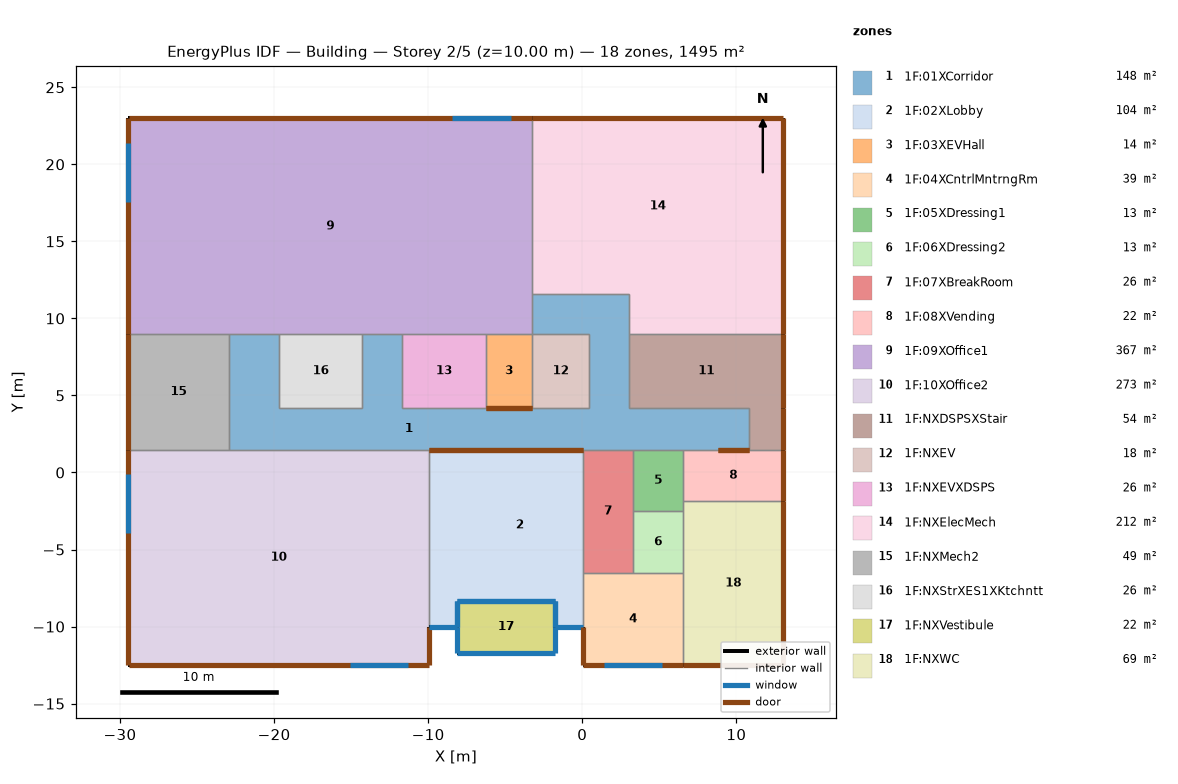
=== STOREY PLAN SPEC (per zone: floor XY polygon, exterior-wall plan segments, windows/doors) ===
zone 1: 1F:01XCorridor  (148.4 m²)
  floor: (-11.70, 4.18) (-14.30, 4.18) (-14.30, 8.98) (-11.70, 8.98)
  floor: (-19.65, 4.18) (-22.95, 4.18) (-22.95, 8.98) (-19.65, 8.98)
  floor: (0.45, 1.48) (-22.95, 1.48) (-22.95, 4.18) (0.45, 4.18)
  floor: (3.05, 4.18) (0.45, 4.18) (0.45, 8.98) (3.05, 8.98)
  floor: (10.85, 1.48) (0.45, 1.48) (0.45, 4.18) (10.85, 4.18)
  floor: (3.05, 8.98) (-3.25, 8.98) (-3.25, 11.58) (3.05, 11.58)
  interior walls: 23
zone 2: 1F:02XLobby  (104.1 m²)
  floor: (0.05, -10.02) (-1.75, -10.02) (-1.75, -8.32) (0.05, -8.32)
  floor: (0.05, -8.32) (-8.15, -8.32) (-8.15, 1.48) (0.05, 1.48)
  floor: (-8.15, -10.02) (-9.95, -10.02) (-9.95, 1.48) (-8.15, 1.48)
  exterior wall: (-9.95, -10.02) – (-8.15, -10.02)  [1.8 m]
    window: (-9.95, -10.02) – (-8.15, -10.02)  [8.2 m²]
  exterior wall: (-1.75, -10.02) – (0.05, -10.02)  [1.8 m]
    window: (-1.75, -10.02) – (0.05, -10.02)  [8.2 m²]
  interior walls: 7
zone 3: 1F:03XEVHall  (14.4 m²)
  floor: (-3.25, 4.18) (-6.25, 4.18) (-6.25, 8.98) (-3.25, 8.98)
  interior walls: 4
zone 4: 1F:04XCntrlMntrngRm  (39.0 m²)
  floor: (6.55, -12.52) (0.05, -12.52) (0.05, -6.52) (6.55, -6.52)
  exterior wall: (0.05, -10.02) – (0.05, -12.52)  [2.5 m]
    door: (0.05, -10.02) – (0.05, -12.51)  [2.2 m²]
  exterior wall: (0.05, -12.52) – (6.55, -12.52)  [6.5 m]
    door: (0.05, -12.52) – (6.55, -12.52)  [5.8 m²]
    window: (1.40, -12.52) – (5.20, -12.52)  [5.3 m²]
  interior walls: 4
zone 5: 1F:05XDressing1  (13.0 m²)
  floor: (6.55, -2.52) (3.30, -2.52) (3.30, 1.48) (6.55, 1.48)
  interior walls: 5
zone 6: 1F:06XDressing2  (13.0 m²)
  floor: (6.55, -6.52) (3.30, -6.52) (3.30, -2.52) (6.55, -2.52)
  interior walls: 4
zone 7: 1F:07XBreakRoom  (26.0 m²)
  floor: (3.30, -6.52) (0.05, -6.52) (0.05, 1.48) (3.30, 1.48)
  interior walls: 5
zone 8: 1F:08XVending  (21.8 m²)
  floor: (13.05, -1.87) (6.55, -1.87) (6.55, 1.48) (13.05, 1.48)
  exterior wall: (13.05, -1.87) – (13.05, 1.48)  [3.3 m]
    door: (13.05, -1.86) – (13.05, 1.48)  [3.0 m²]
  interior walls: 4
zone 9: 1F:09XOffice1  (366.8 m²)
  floor: (-3.25, 8.98) (-29.45, 8.98) (-29.45, 22.98) (-3.25, 22.98)
  exterior wall: (-3.25, 22.98) – (-29.45, 22.98)  [26.2 m]
    door: (-3.25, 22.98) – (-29.45, 22.98)  [23.4 m²]
    window: (-4.62, 22.98) – (-8.42, 22.98)  [5.3 m²]
  exterior wall: (-29.45, 22.98) – (-29.45, 8.98)  [14.0 m]
    door: (-29.45, 22.98) – (-29.45, 8.99)  [12.5 m²]
    window: (-29.45, 21.38) – (-29.45, 17.58)  [5.3 m²]
  interior walls: 8
zone 10: 1F:10XOffice2  (273.0 m²)
  floor: (-9.95, -12.52) (-29.45, -12.52) (-29.45, 1.48) (-9.95, 1.48)
  exterior wall: (-29.45, 1.48) – (-29.45, -12.52)  [14.0 m]
    door: (-29.45, 1.48) – (-29.45, -12.51)  [12.5 m²]
    window: (-29.45, -0.12) – (-29.45, -3.92)  [5.3 m²]
  exterior wall: (-29.45, -12.52) – (-9.95, -12.52)  [19.5 m]
    door: (-29.45, -12.52) – (-9.95, -12.52)  [17.4 m²]
    window: (-15.10, -12.52) – (-11.30, -12.52)  [5.3 m²]
  exterior wall: (-9.95, -12.52) – (-9.95, -10.02)  [2.5 m]
    door: (-9.95, -12.51) – (-9.95, -10.02)  [2.2 m²]
  interior walls: 3
zone 11: 1F:NXDSPSXStair  (53.9 m²)
  floor: (13.05, 1.48) (10.85, 1.48) (10.85, 4.18) (13.05, 4.18)
  floor: (13.05, 4.18) (3.05, 4.18) (3.05, 8.98) (13.05, 8.98)
  exterior wall: (13.05, 1.48) – (13.05, 8.98)  [7.5 m]
    door: (13.05, 1.49) – (13.05, 4.18)  [2.4 m²]
    door: (13.05, 4.19) – (13.05, 8.98)  [4.3 m²]
  interior walls: 5
zone 12: 1F:NXEV  (17.8 m²)
  floor: (0.45, 4.18) (-3.25, 4.18) (-3.25, 8.98) (0.45, 8.98)
  interior walls: 4
zone 13: 1F:NXEVXDSPS  (26.2 m²)
  floor: (-6.25, 4.18) (-11.70, 4.18) (-11.70, 8.98) (-6.25, 8.98)
  interior walls: 4
zone 14: 1F:NXElecMech  (211.8 m²)
  floor: (13.05, 8.98) (3.05, 8.98) (3.05, 11.58) (13.05, 11.58)
  floor: (13.05, 11.58) (-3.25, 11.58) (-3.25, 22.98) (13.05, 22.98)
  exterior wall: (13.05, 8.98) – (13.05, 22.98)  [14.0 m]
    door: (13.05, 8.99) – (13.05, 22.98)  [12.5 m²]
  exterior wall: (13.05, 22.98) – (-3.25, 22.98)  [16.3 m]
    door: (13.05, 22.98) – (-3.25, 22.98)  [14.6 m²]
  interior walls: 4
zone 15: 1F:NXMech2  (48.8 m²)
  floor: (-22.95, 1.48) (-29.45, 1.48) (-29.45, 8.98) (-22.95, 8.98)
  exterior wall: (-29.45, 8.98) – (-29.45, 1.48)  [7.5 m]
    door: (-29.45, 8.98) – (-29.45, 1.49)  [6.7 m²]
  interior walls: 3
zone 16: 1F:NXStrXES1XKtchntt  (25.7 m²)
  floor: (-14.30, 4.18) (-19.65, 4.18) (-19.65, 8.98) (-14.30, 8.98)
  interior walls: 4
zone 17: 1F:NXVestibule  (21.8 m²)
  floor: (-1.75, -11.72) (-8.15, -11.72) (-8.15, -8.32) (-1.75, -8.32)
  exterior wall: (-1.75, -11.72) – (-1.75, -10.02)  [1.7 m]
    window: (-1.75, -11.71) – (-1.75, -10.02)  [8.5 m²]
  exterior wall: (-8.15, -10.02) – (-8.15, -11.72)  [1.7 m]
    window: (-8.15, -10.02) – (-8.15, -11.71)  [8.5 m²]
  exterior wall: (-8.15, -11.72) – (-1.75, -11.72)  [6.4 m]
    window: (-8.15, -11.72) – (-1.75, -11.72)  [31.9 m²]
  interior walls: 3
zone 18: 1F:NXWC  (69.2 m²)
  floor: (13.05, -12.52) (6.55, -12.52) (6.55, -1.87) (13.05, -1.87)
  exterior wall: (13.05, -12.52) – (13.05, -1.87)  [10.6 m]
    door: (13.05, -12.51) – (13.05, -1.87)  [9.5 m²]
  exterior wall: (6.55, -12.52) – (13.05, -12.52)  [6.5 m]
    door: (6.55, -12.52) – (13.05, -12.52)  [5.8 m²]
  interior walls: 4

=== DERIVED (storey summary) ===
Building: Building
Storey: 2 of 5  (floor level z = 10.00 m)
Storey gross floor area: 1494.6 m²
Zones on this storey: 18
  - 1F:01XCorridor: floor 148.4 m²
  - 1F:02XLobby: floor 104.1 m²; exterior wall 3.6 m (18.7 m²); 2 window(s) 16.5 m²; WWR 88.1%
  - 1F:03XEVHall: floor 14.4 m²
  - 1F:04XCntrlMntrngRm: floor 39.0 m²; exterior wall 9.0 m (46.8 m²); 1 window(s) 5.3 m²; WWR 11.4%; 2 door(s)
  - 1F:05XDressing1: floor 13.0 m²
  - 1F:06XDressing2: floor 13.0 m²
  - 1F:07XBreakRoom: floor 26.0 m²
  - 1F:08XVending: floor 21.8 m²; exterior wall 3.3 m (17.4 m²); WWR 0.0%; 1 door(s)
  - 1F:09XOffice1: floor 366.8 m²; exterior wall 40.2 m (209.0 m²); 2 window(s) 10.6 m²; WWR 5.1%; 2 door(s)
  - 1F:10XOffice2: floor 273.0 m²; exterior wall 36.0 m (187.2 m²); 2 window(s) 10.6 m²; WWR 5.7%; 3 door(s)
  - 1F:NXDSPSXStair: floor 53.9 m²; exterior wall 7.5 m (39.0 m²); WWR 0.0%; 2 door(s)
  - 1F:NXEV: floor 17.8 m²
  - 1F:NXEVXDSPS: floor 26.2 m²
  - 1F:NXElecMech: floor 211.8 m²; exterior wall 30.3 m (157.6 m²); WWR 0.0%; 2 door(s)
  - 1F:NXMech2: floor 48.8 m²; exterior wall 7.5 m (39.0 m²); WWR 0.0%; 1 door(s)
  - 1F:NXStrXES1XKtchntt: floor 25.7 m²
  - 1F:NXVestibule: floor 21.8 m²; exterior wall 9.8 m (51.0 m²); 3 window(s) 48.9 m²; WWR 95.9%
  - 1F:NXWC: floor 69.2 m²; exterior wall 17.1 m (89.2 m²); WWR 0.0%; 2 door(s)
Zone adjacency (shared interzone walls):
  - 1F:01XCorridor ↔ 1F:02XLobby
  - 1F:01XCorridor ↔ 1F:03XEVHall
  - 1F:01XCorridor ↔ 1F:05XDressing1
  - 1F:01XCorridor ↔ 1F:07XBreakRoom
  - 1F:01XCorridor ↔ 1F:08XVending
  - 1F:01XCorridor ↔ 1F:09XOffice1
  - 1F:01XCorridor ↔ 1F:10XOffice2
  - 1F:01XCorridor ↔ 1F:NXDSPSXStair
  - 1F:01XCorridor ↔ 1F:NXEV
  - 1F:01XCorridor ↔ 1F:NXEVXDSPS
  - 1F:01XCorridor ↔ 1F:NXElecMech
  - 1F:01XCorridor ↔ 1F:NXMech2
  - 1F:01XCorridor ↔ 1F:NXStrXES1XKtchntt
  - 1F:02XLobby ↔ 1F:04XCntrlMntrngRm
  - 1F:02XLobby ↔ 1F:07XBreakRoom
  - 1F:02XLobby ↔ 1F:10XOffice2
  - 1F:02XLobby ↔ 1F:NXVestibule
  - 1F:03XEVHall ↔ 1F:09XOffice1
  - 1F:03XEVHall ↔ 1F:NXEV
  - 1F:03XEVHall ↔ 1F:NXEVXDSPS
  - 1F:04XCntrlMntrngRm ↔ 1F:06XDressing2
  - 1F:04XCntrlMntrngRm ↔ 1F:07XBreakRoom
  - 1F:04XCntrlMntrngRm ↔ 1F:NXWC
  - 1F:05XDressing1 ↔ 1F:06XDressing2
  - 1F:05XDressing1 ↔ 1F:07XBreakRoom
  - 1F:05XDressing1 ↔ 1F:08XVending
  - 1F:05XDressing1 ↔ 1F:NXWC
  - 1F:06XDressing2 ↔ 1F:07XBreakRoom
  - 1F:06XDressing2 ↔ 1F:NXWC
  - 1F:08XVending ↔ 1F:NXDSPSXStair
  - 1F:08XVending ↔ 1F:NXWC
  - 1F:09XOffice1 ↔ 1F:NXEVXDSPS
  - 1F:09XOffice1 ↔ 1F:NXElecMech
  - 1F:09XOffice1 ↔ 1F:NXMech2
  - 1F:09XOffice1 ↔ 1F:NXStrXES1XKtchntt
  - 1F:10XOffice2 ↔ 1F:NXMech2
  - 1F:NXDSPSXStair ↔ 1F:NXElecMech